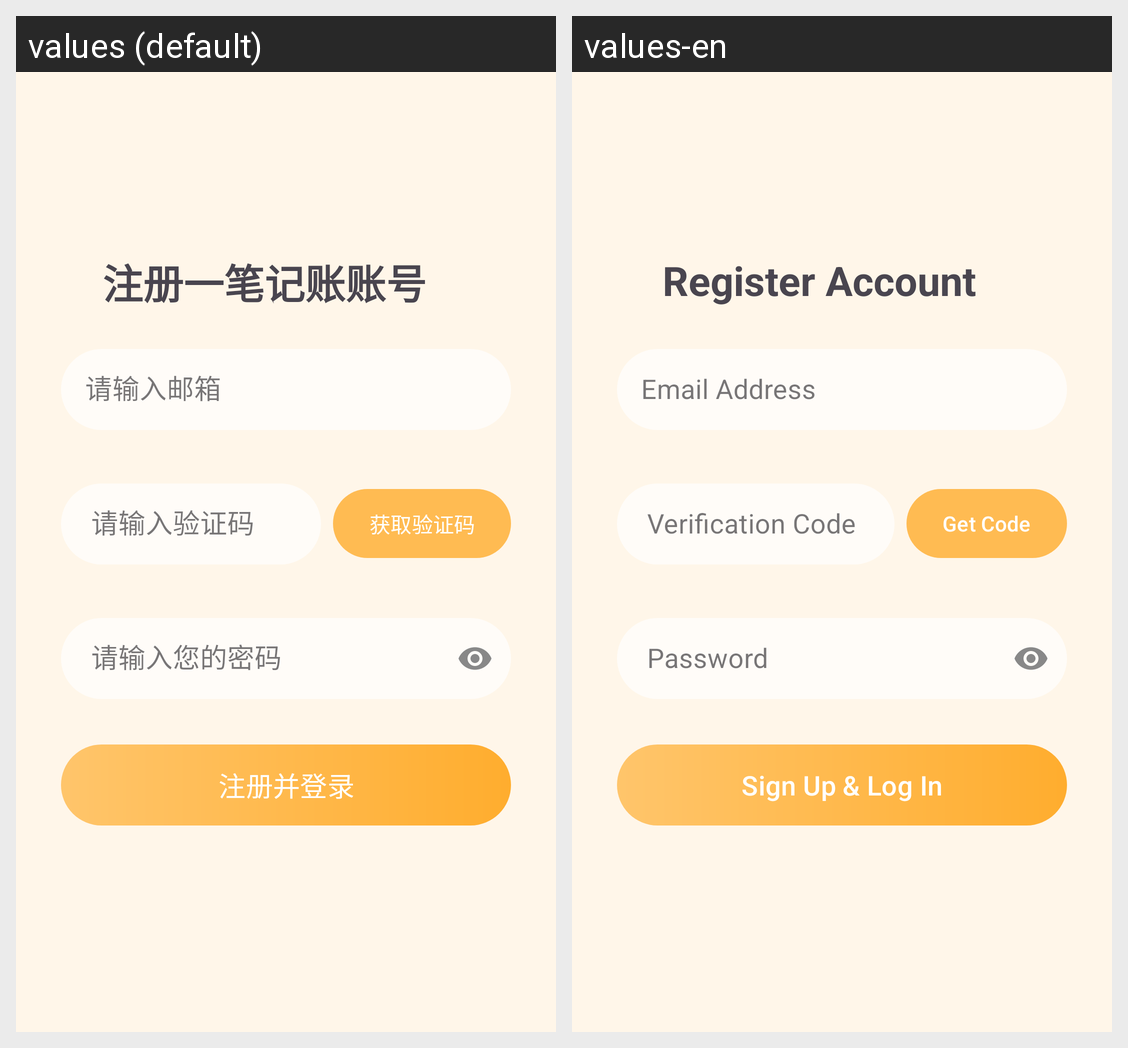

The same Android screen rendered under two of its app's locales, left to right. List the strings drawn on it with the default value and each locale's translation.
Android screen res/layout/activity_register.xml rendered under 2 locales, left to right: values (default), values-en. Device: Nexus 5 (rendered at 1080×1920; each locale shown at half size, 540×960, under a caption strip naming it); theme Theme.Accounting.
Strings drawn on this screen, with the default value and each locale's value (text and hints the layout hard-codes, and strings that could not be matched under every locale, appear in the picture but are not listed):

register_simple_account
  values: 注册一笔记账账号
  values-en: Register Account

email
  values: 请输入邮箱
  values-en: Email Address

verify
  values: 请输入验证码
  values-en: Verification Code

get_verify
  values: 获取验证码
  values-en: Get Code

password
  values: 请输入您的密码
  values-en: Password

register_login
  values: 注册并登录
  values-en: Sign Up & Log In
